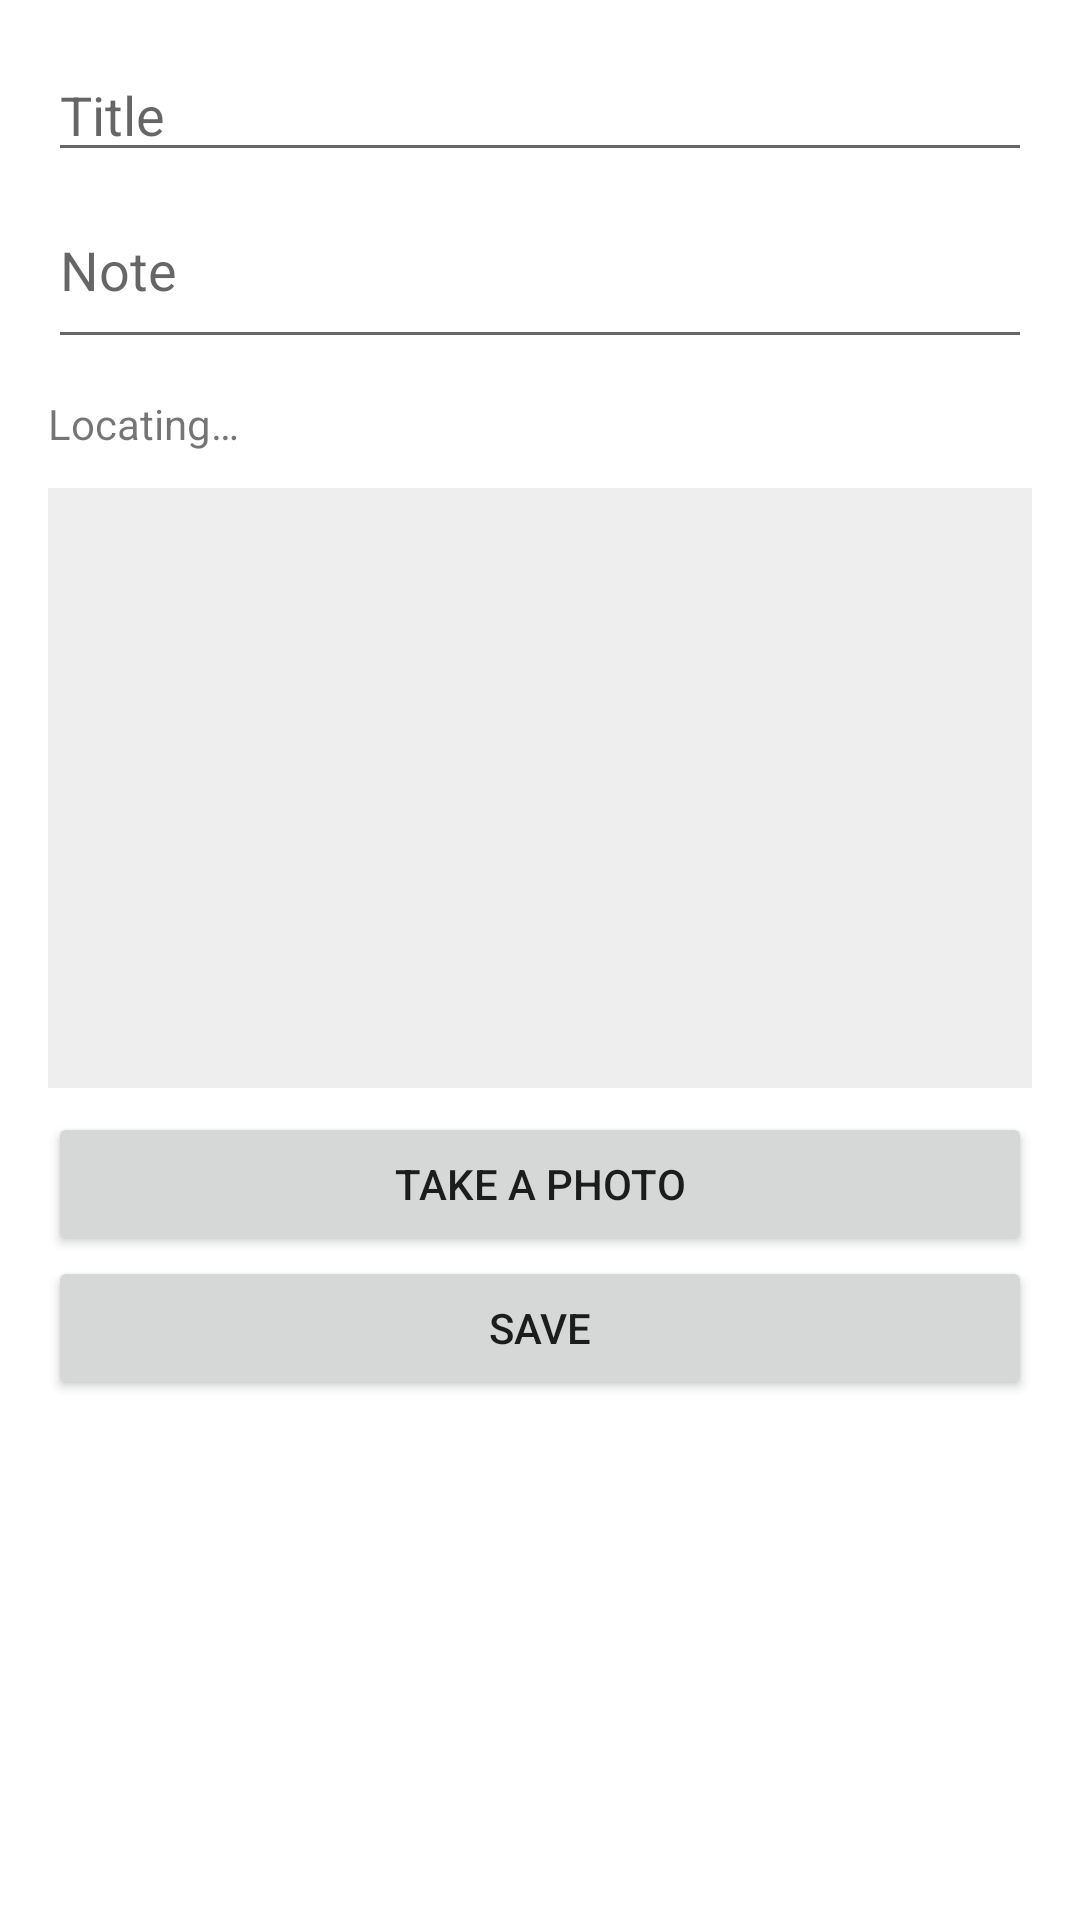

Write the Android layout XML for this screen, with the resource values it uses.
<!-- AndroidManifest.xml: application theme AppTheme -->
<!-- res/layout/activity_edit_fiche.xml -->
<?xml version="1.0" encoding="utf-8"?>
<ScrollView xmlns:android="http://schemas.android.com/apk/res/android"
    android:layout_width="match_parent"
    android:layout_height="match_parent">

    <LinearLayout
        android:layout_width="match_parent"
        android:layout_height="wrap_content"
        android:orientation="vertical"
        android:padding="16dp">

        <EditText
            android:id="@+id/champ_titre"
            android:layout_width="match_parent"
            android:layout_height="wrap_content"
            android:hint="@string/titre_fiche"
            android:inputType="text" />

        <EditText
            android:id="@+id/champ_note"
            android:layout_width="match_parent"
            android:layout_height="wrap_content"
            android:hint="@string/note"
            android:inputType="textMultiLine"
            android:minLines="2" />

        <TextView
            android:id="@+id/texte_gps"
            android:layout_width="match_parent"
            android:layout_height="wrap_content"
            android:paddingTop="12dp"
            android:paddingBottom="12dp"
            android:text="@string/gps_attente" />

        <ImageView
            android:id="@+id/apercu_photo"
            android:layout_width="match_parent"
            android:layout_height="200dp"
            android:background="#EEEEEE"
            android:contentDescription="@string/photo"
            android:scaleType="centerCrop" />

        <Button
            android:id="@+id/bouton_photo"
            android:layout_width="match_parent"
            android:layout_height="wrap_content"
            android:layout_marginTop="8dp"
            android:text="@string/prendre_photo" />

        <Button
            android:id="@+id/bouton_enregistrer"
            android:layout_width="match_parent"
            android:layout_height="wrap_content"
            android:text="@string/enregistrer" />

        
        <Button
            android:id="@+id/bouton_supprimer"
            android:layout_width="match_parent"
            android:layout_height="wrap_content"
            android:text="@string/supprimer"
            android:visibility="gone" />
    </LinearLayout>
</ScrollView>
<!-- resources referenced by this layout -->
<resources>
  <string name="enregistrer">Save</string>
  <string name="gps_attente">Locating\u2026</string>
  <string name="note">Note</string>
  <string name="photo">Photo</string>
  <string name="prendre_photo">Take a photo</string>
  <string name="supprimer">Delete</string>
  <string name="titre_fiche">Title</string>
  <style name="AppTheme" parent="Theme.MaterialComponents.Light.NoActionBar">
          <item name="colorPrimary">#3F51B5</item>
          <item name="colorPrimaryVariant">#303F9F</item>
          <item name="colorAccent">#FF4081</item>
      </style>
</resources>
